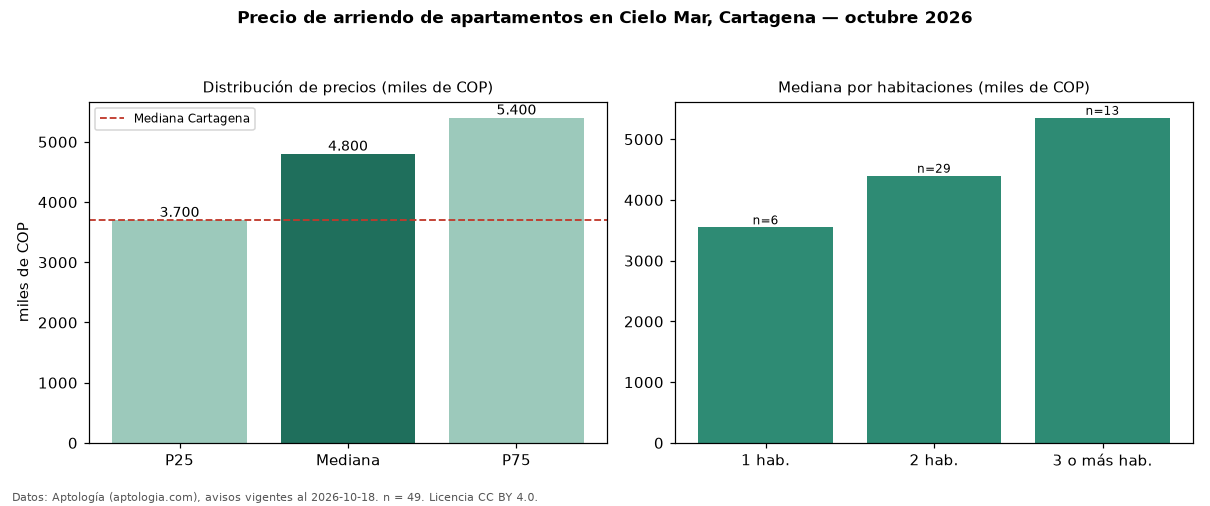

Values plotted in this chart, from the file beside it:
seccion, metrica, valor, moneda, n
precio, p25, 3700000, COP, 49
precio, mediana, 4800000, COP, 49
precio, p75, 5400000, COP, 49
precio, minimo, 2500000, COP, 49
precio, maximo, 7000000, COP, 49
m2, mediana_precio_m2, 48684, COP, 48
m2, area_mediana_m2, 89.0, m2, 48
admin, mediana_admin_mes, 711500, COP, 22
banos, mediana_banos, 2.0, , 
parqueadero, pct_con_parqueadero, 100.0, %, 47
estrato, estrato_mas_frecuente, 5, , 49
habitaciones, 1, 3550000, COP, 6
habitaciones, 2, 4400000, COP, 29
habitaciones, 3+, 5353000, COP, 13
ciudad, mediana_ciudad_referencia, 3700000, COP, 
ciudad, mediana_m2_ciudad, 44118, COP, 
fuente, fecha_datos, 2026-10-18, , 
fuente, atribucion, https://www.aptologia.com/arriendo/carta…, , 
fuente, licencia, CC BY 4.0, , 
